The GitHub repository React-Developer751/temp contains a labelled image folder "studio_data" with 124 categories: AC repair, accounting finance, agriculture farm, animal welfare, architect, astrology, ayurveda, bakery, banquet hall, bar lounge, barber, bike garage, bike showroom, bookstore, bridal makeup, cafe, car rental, car repair, car showroom, car wash, carpentry, catering, chai stall, chinese restaurant, cleaning, clinic doctor, cloud kitchen, coaching tuition, construction, consulting, counselling, coworking, dental, design studio, diagnostic lab, digital agency, DJ sound, driving school, drone photography, ecommerce, electrician, event party, eye clinic, farm stay, fashion boutique, fast food, florist, funeral services, furniture, gaming zone, gift shop, grocery, gym, hotel, ice cream, indian thali, insurance, interior design, jewellery, juice bar, kurti store, landscape, laundry, law firm, loan finance, logistics, mehendi, mobile app, mobile repair, mobile store, movers, music academy, NGO, none, notary documents, nutritionist, optical, painting, pest control, pet clinic, pet shop, PG hostel, pharmacy, photography, physio, play school, plumbing, pottery, printing, real estate, recruitment, restaurant, italian restaurant, robotics lab, SaaS, salon, saree boutique, school, scrap recycling, security, shoe store, skin clinic, solar energy, south indian, spa, sports academy, street food, sushi, sweet shop, tailor, tattoo, taxi, temple, tent house, tiffin service, toy store, travel agency, tyres, video editing, visa, water purifier, wedding, welding, yoga. Examples follow, each with its label.

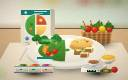
Label: nutritionist

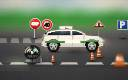
Label: driving school

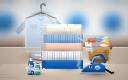
Label: laundry

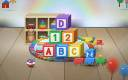
Label: play school

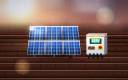
Label: solar energy

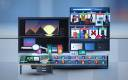
Label: mobile store
